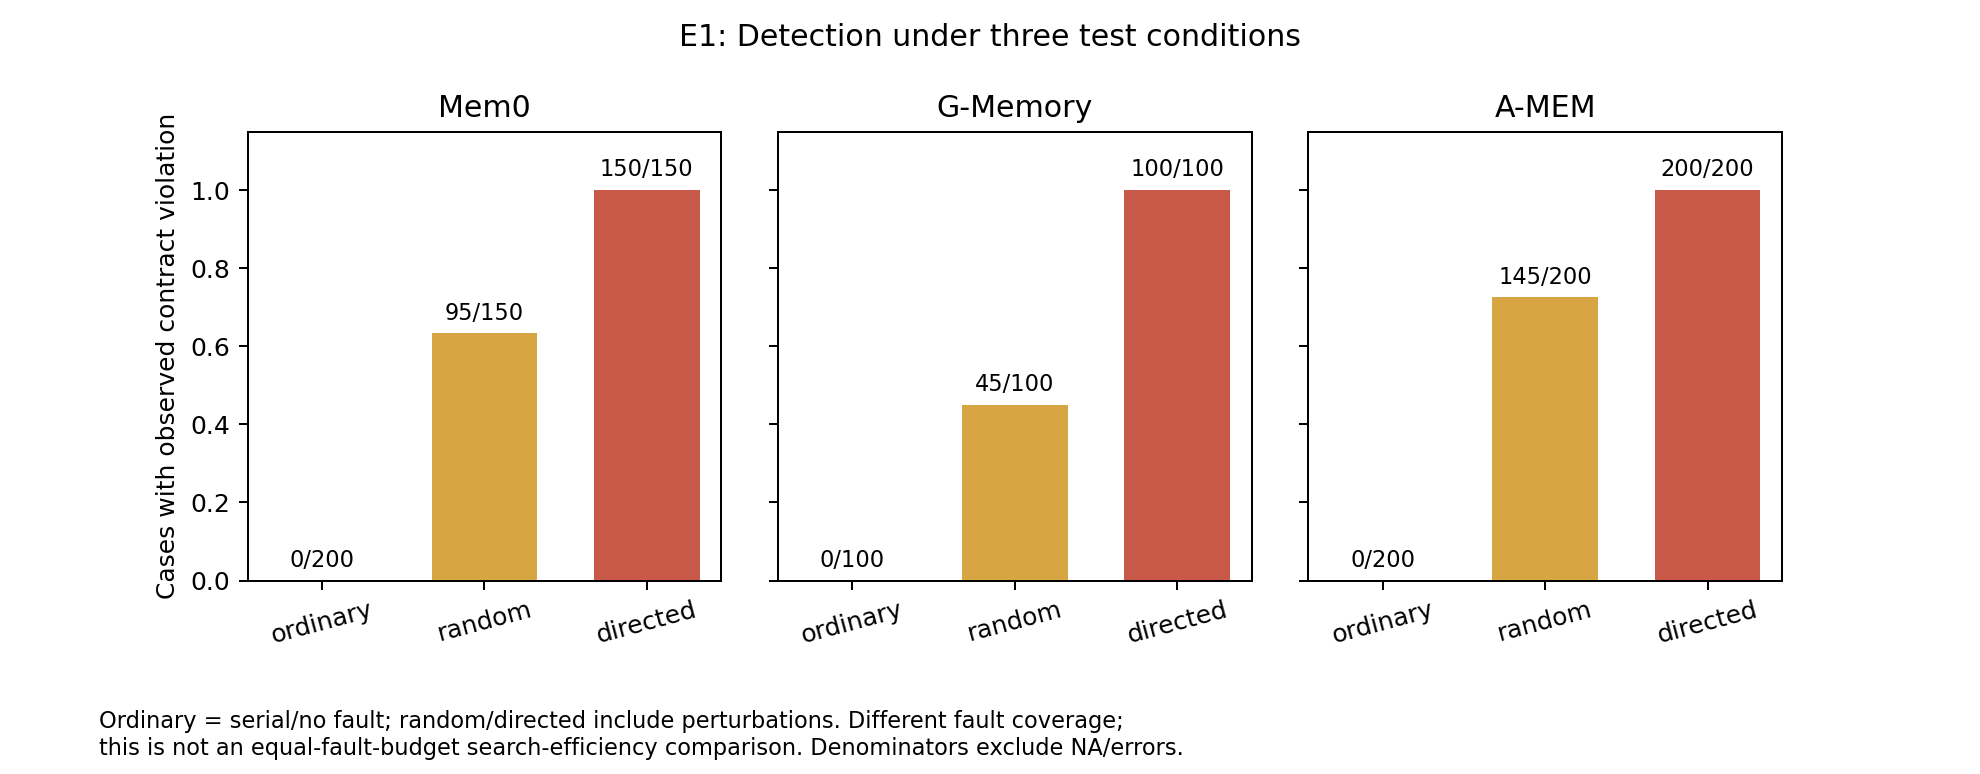

Source data for this figure (header and first rows):
system, strategy, attempted, evaluated, violations, first_execution, types, effective_faults, excluded
Mem0, ordinary, 300, 200, 0, , , 0, {"unsupported_mapping": 100}
Mem0, random, 300, 150, 95, 2, aborted_task_residue;dirty_read;partial_…, 85, {"runtime_error": 50, "unsupported_mappi…
Mem0, directed, 300, 150, 150, 1, aborted_task_residue;dirty_read;partial_…, 100, {"runtime_error": 50, "unsupported_mappi…
G-Memory, ordinary, 300, 100, 0, , , 0, {"unsupported_mapping": 200}
G-Memory, random, 300, 100, 45, 2, aborted_task_residue;dirty_read;partial_…, 35, {"unsupported_mapping": 200}
G-Memory, directed, 300, 100, 100, 1, aborted_task_residue;dirty_read;partial_…, 50, {"unsupported_mapping": 200}
A-MEM, ordinary, 300, 200, 0, , , 0, {"unsupported_mapping": 100}
A-MEM, random, 300, 200, 145, 2, aborted_task_residue;conflicting_version…, 85, {"unsupported_mapping": 100}
A-MEM, directed, 300, 200, 200, 1, aborted_task_residue;conflicting_version…, 100, {"unsupported_mapping": 100}
